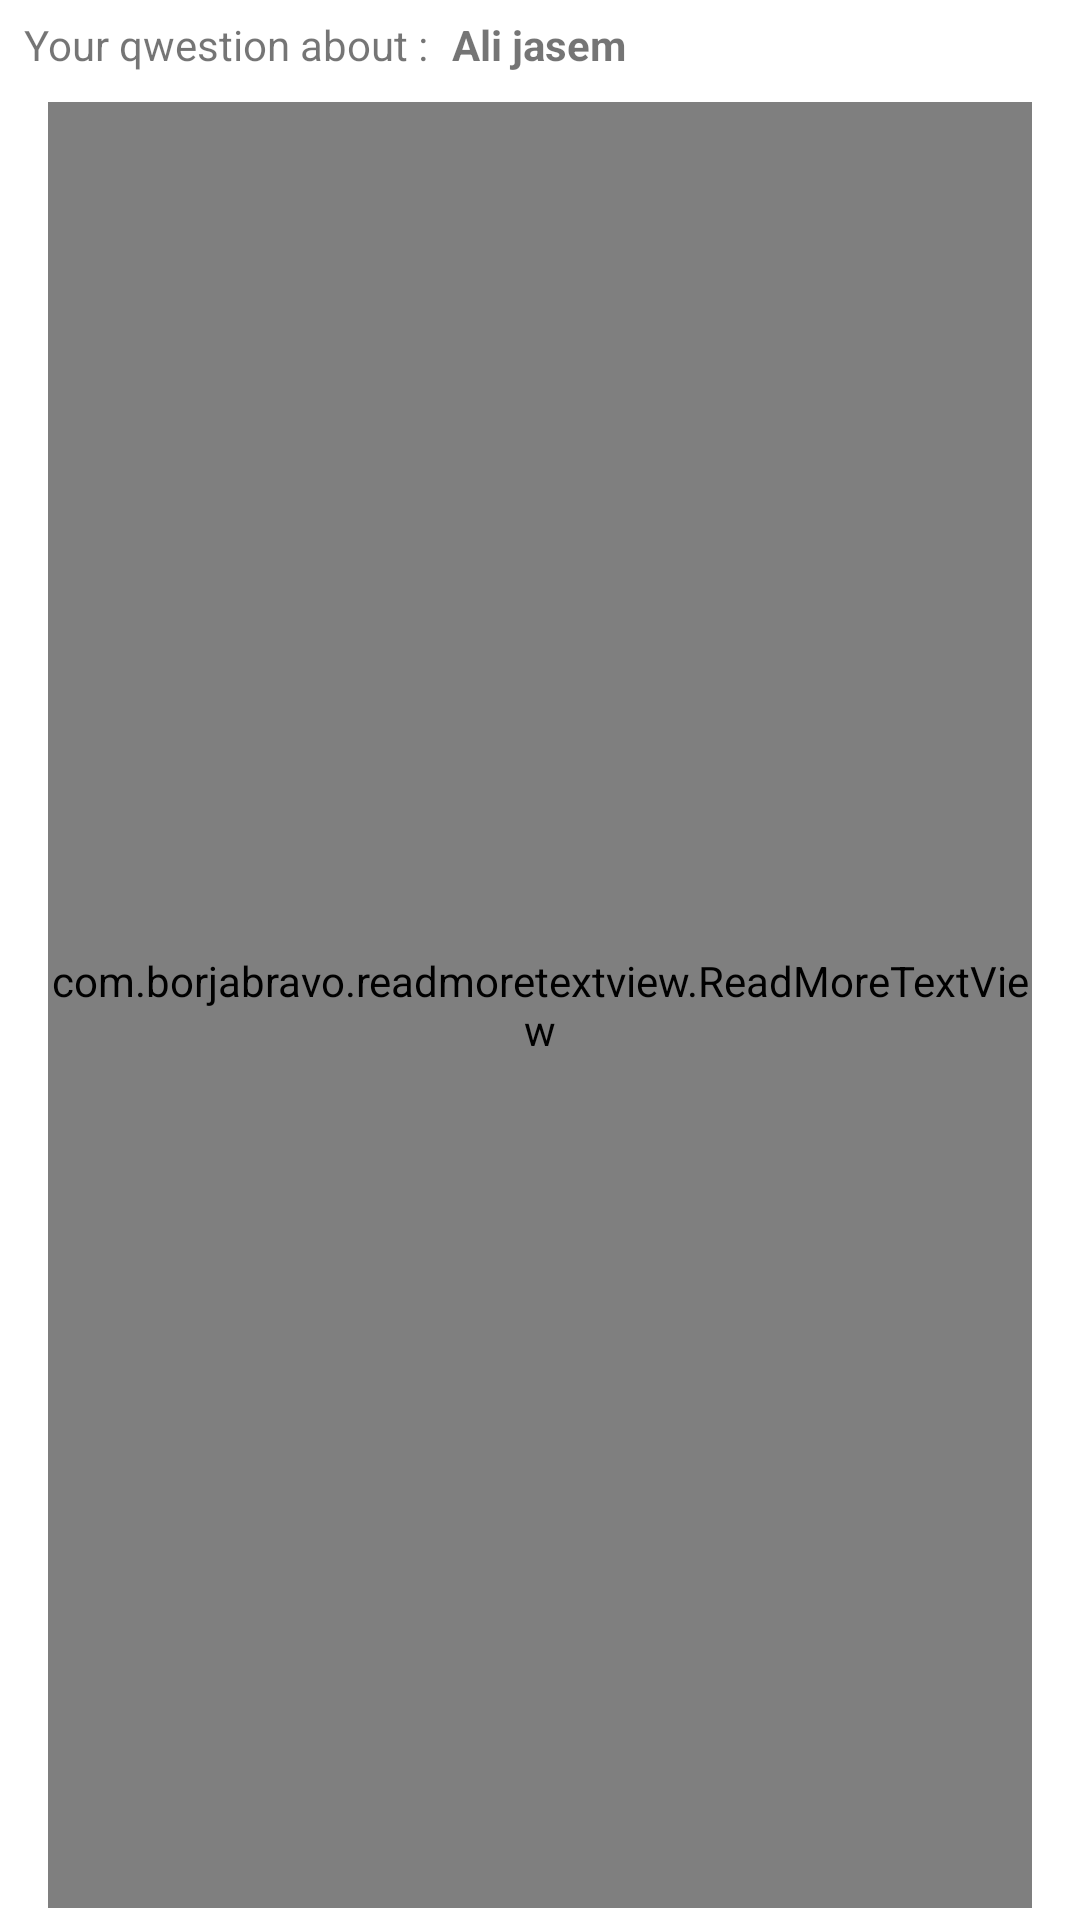

The Android layout XML behind this screen, and the referenced resources:
<!-- AndroidManifest.xml: application theme Theme.ChildBH -->
<!-- res/layout/report_item_row.xml -->
<?xml version="1.0" encoding="utf-8"?>
<LinearLayout xmlns:android="http://schemas.android.com/apk/res/android"
    xmlns:tools="http://schemas.android.com/tools"
    xmlns:app="http://schemas.android.com/apk/res-auto"
    android:orientation="vertical"
    android:id="@+id/row"
    android:layout_width="match_parent"
    android:layout_height="wrap_content">
    <LinearLayout
        android:layout_width="match_parent"
        android:layout_height="30dp"
        android:layout_marginStart="8dp"
        android:layout_marginEnd="8dp"
        android:orientation="horizontal">
       <TextView
           android:layout_width="wrap_content"
           android:layout_height="match_parent"
           android:gravity="start|center"
           android:text="@string/your_question_about"
           android:textSize="14sp"/>
        <TextView
            android:layout_width="match_parent"
            android:layout_height="match_parent"
            android:gravity="start|center"
            android:textStyle="bold"
            android:text="Ali jasem"
            android:id="@+id/childName"
            android:paddingStart="8dp"
            android:textSize="14sp"/>

    </LinearLayout>

    <com.borjabravo.readmoretextview.ReadMoreTextView
        android:layout_width="match_parent"
        android:layout_height="match_parent"
        android:gravity="start|center"
        android:textStyle="bold"
        android:text="Ali jasem"
        android:id="@+id/question"
        app:trimLines="3"
        app:trimMode="trimModeLine"
        app:trimCollapsedText="@string/see_more"
        app:trimExpandedText="@string/see_less"
        android:layout_marginStart="16dp"
        android:layout_marginEnd="16dp"
        android:layout_marginTop="4dp"
        android:layout_marginBottom="4dp"
        android:textSize="14sp"/>
    <LinearLayout
        android:layout_width="match_parent"
        android:layout_height="30dp"
        android:layout_marginStart="8dp"
        android:layout_marginEnd="8dp"
        android:orientation="horizontal">
        <TextView
            android:layout_width="wrap_content"
            android:layout_height="match_parent"
            android:gravity="start|center"
            android:text="@string/doctor_answer"
            android:textSize="14sp"/>
        <TextView
            android:layout_width="match_parent"
            android:layout_height="match_parent"
            android:gravity="start|center"
            android:textStyle="bold"
            android:text="Ali jasem"
            android:id="@+id/doctorName"
            android:paddingStart="8dp"
            android:textSize="14sp"/>

    </LinearLayout>

    <com.borjabravo.readmoretextview.ReadMoreTextView
        android:layout_width="match_parent"
        android:layout_height="match_parent"
        android:gravity="start|center"
        android:textStyle="bold"
        android:text="Ali jasem"
        android:id="@+id/answer"
        app:trimLines="3"
        app:trimMode="trimModeLine"
        app:trimCollapsedText="@string/see_more"
        app:trimExpandedText="@string/see_less"
        android:layout_marginStart="16dp"
        android:layout_marginEnd="16dp"
        android:layout_marginTop="4dp"
        android:layout_marginBottom="4dp"
        android:textSize="14sp"/>
    <View
        android:layout_width="match_parent"
        android:layout_height="0.5dp"
        android:background="@color/black"/>
</LinearLayout>
<!-- resources referenced by this layout -->
<resources>
  <color name="black">#FF000000</color>
  <string name="doctor_answer">Answer from docotor :</string>
  <string name="see_less">&lt;&lt;&lt; See less</string>
  <string name="see_more">See  more &gt;&gt;&gt;</string>
  <string name="your_question_about">Your qwestion about :</string>
  <style name="Theme.ChildBH" parent="Theme.MaterialComponents.DayNight.DarkActionBar">
          
          <item name="colorPrimary">@color/purple_500</item>
          <item name="colorPrimaryVariant">@color/purple_700</item>
          <item name="colorOnPrimary">@color/white</item>
          
          <item name="colorSecondary">@color/teal_200</item>
          <item name="colorSecondaryVariant">@color/teal_700</item>
          <item name="colorOnSecondary">@color/black</item>
          
          <item name="android:statusBarColor" tools:targetApi="l">?attr/colorPrimaryVariant</item>
          
      </style>
  <color name="purple_500">#FFee0979</color>
  <color name="purple_700">#FF3700B3</color>
  <color name="white">#FFFFFFFF</color>
  <color name="teal_200">#FF03DAC5</color>
  <color name="teal_700">#FF018786</color>
</resources>
